Dataset: data_synthetic (GitHub, BG-traveling/RPS-Project-V2). Classes: paper, rock, scissors.

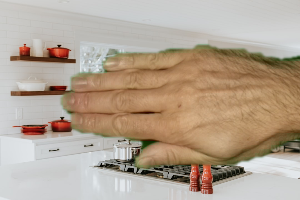
Label: paper

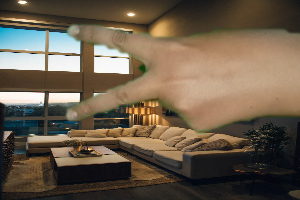
Label: scissors

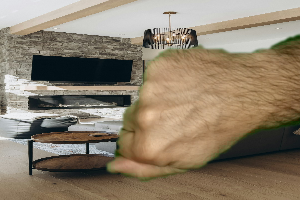
Label: rock

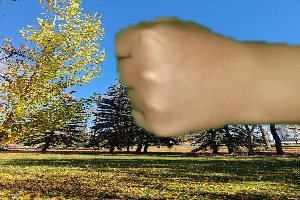
Label: rock

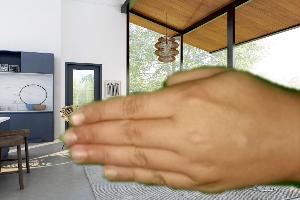
Label: paper

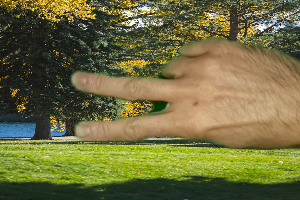
Label: scissors
